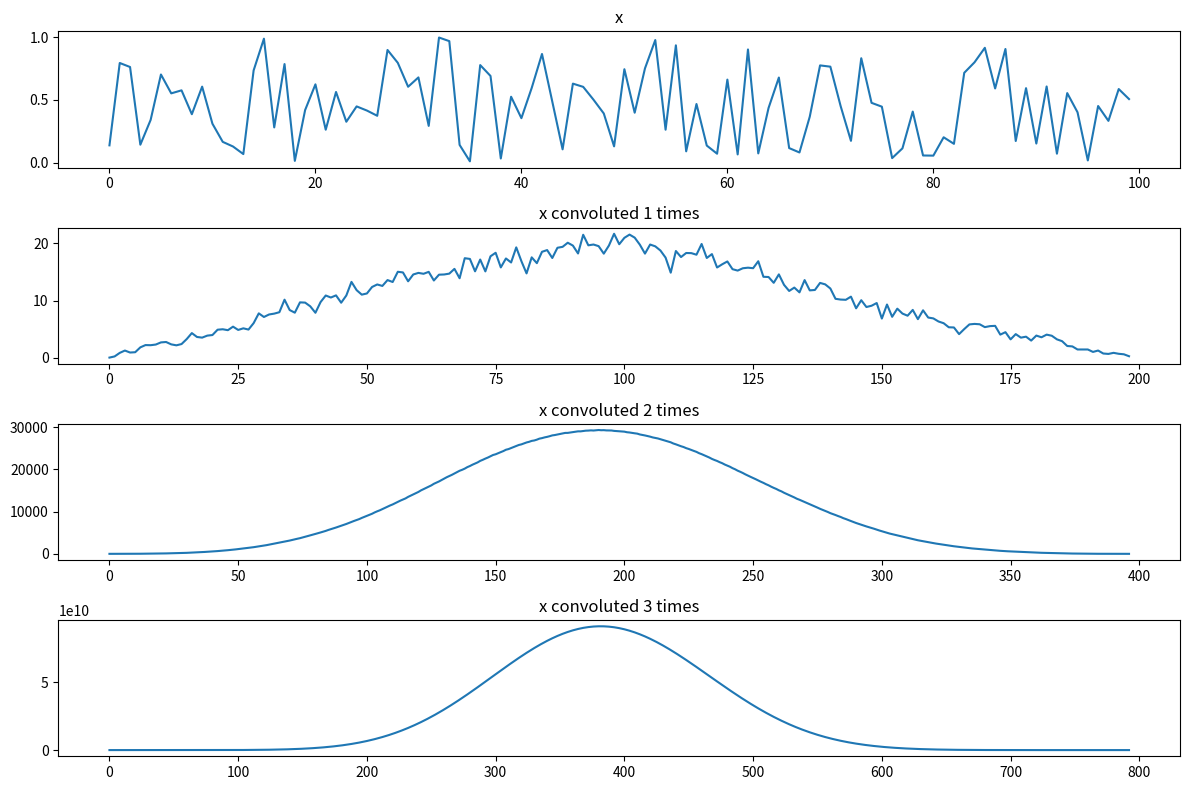

Python code for this plot:
import numpy as np
from matplotlib import pyplot as plt


def apply_convolution(x, h):
    N = len(x)
    M = len(h)
    y = np.zeros(N + M - 1)
    for n in range(N + M - 1):
        for k in range(M):
            if n - k >= 0 and n - k < N:
                y[n] += x[n - k] * h[k]
    return y


N = 100
x = np.random.rand(N)
h = x
fig, axs = plt.subplots(4, figsize=(12, 8))
axs[0].plot(x)
axs[0].set_title("x")

for i in range(3):
    x = apply_convolution(x, h)
    h = x
    axs[i + 1].plot(x)
    axs[i + 1].set_title("x convoluted " + str(i + 1) + " times")

plt.tight_layout()
plt.savefig("L6_1.pdf", format="pdf", bbox_inches="tight")
plt.savefig("L6_1.png", format="png", bbox_inches="tight")
plt.show()

# se observa ca vectorl x devine din ce in ce mai neted, filtrandu-se astfel zgomotul